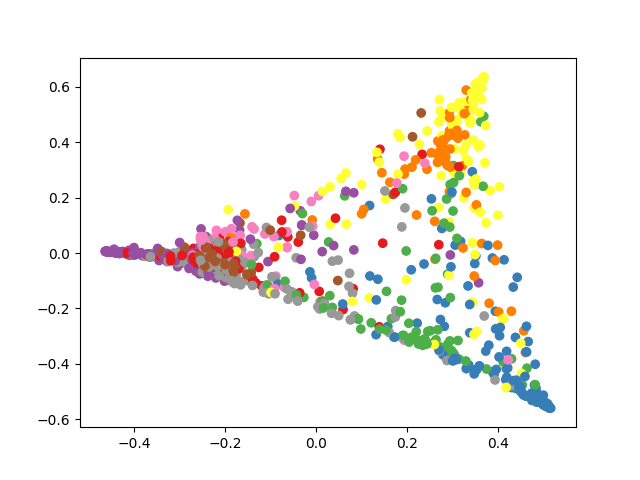

The table this chart was drawn from, first rows:
, x0, x1, x2, x3, x4, x5, x6, x7, x8, x9, y0, y1
0, 0.5714, 0.001805, 0.0002511, 1.4899425000000002e-05, 0.000634, 6.263925e-07, 4.0768300000000004e-07, 1.6877479999999998e-05, 0.4258, 4.6918256e-05, 0.3534, -0.421
1, 0.006819, 0.0003965, 0.1733, 0.113, 0.2406, 0.2097, 0.02153, 0.2263, 0.006105, 0.002318, -0.2232, -0.0262
2, 0.006048, 0.0008848, 0.03602, 0.03943, 0.05106, 0.2256, 0.02702, 0.6011, 0.002729, 0.01017, -0.2376, 0.02811
3, 0.1617, 0.07083, 0.009368, 0.002958, 0.005692, 0.0009386, 0.001205, 0.001222, 0.6936, 0.0525, 0.4308, -0.3817
4, 0.07245, 0.2313, 0.07588, 0.08218, 0.05096, 0.07799, 0.09516, 0.06091, 0.09669, 0.1565, 0.06687, 0.1044
5, 0.01633, 0.01085, 0.002689, 0.002024, 0.002189, 0.001039, 0.0003544, 0.01585, 0.0159, 0.9328, 0.3543, 0.5857
6, 0.06388, 0.4862, 0.01733, 0.01568, 0.005753, 0.02106, 0.003678, 0.009505, 0.157, 0.2198, 0.294, 0.2213
7, 0.0172, 0.841, 0.002202, 0.003475, 0.0008113, 0.003523, 0.001219, 0.003056, 0.05108, 0.07642, 0.2859, 0.3465
8, 0.8404, 0.01856, 0.02806, 0.01153, 0.00728, 0.0004849, 0.0005611, 0.0005974, 0.08937, 0.003118, 0.2377, -0.3123
9, 0.004246, 0.01361, 0.06619, 0.09235, 0.5228, 0.09968, 0.1841, 0.01343, 0.0008857, 0.002715, -0.2619, -0.02677
10, 0.02237, 0.002163, 0.4147, 0.08444, 0.3202, 0.04587, 0.09153, 0.01152, 0.004103, 0.003044, -0.2154, -0.06838
11, 0.03515, 0.001166, 0.09974, 0.1603, 0.2363, 0.2596, 0.04232, 0.1528, 0.001953, 0.01066, -0.2144, -0.0247
12, 0.7313, 0.003652, 0.1451, 0.005123, 0.00766, 0.001598, 0.004008, 0.0002251, 0.1001, 0.001244, 0.1919, -0.3037
13, 0.001786, 0.6763, 0.0003275, 0.0003896, 0.0005935, 0.0002042, 0.003425, 9.066803e-05, 0.03765, 0.2793, 0.3068, 0.4235
14, 0.006242, 0.00433, 0.001615, 0.008981, 0.003966, 0.01366, 0.03686, 0.1435, 0.0004668, 0.7804, 0.2319, 0.5053
15, 0.005454, 0.00142, 0.01985, 0.157, 0.05393, 0.1365, 0.04573, 0.5196, 0.001011, 0.05949, -0.2113, 0.05768
16, 0.0117, 0.001584, 0.04101, 0.005242, 0.1301, 0.001737, 0.8033, 0.002404, 0.001171, 0.001742, -0.4081, -0.008098
17, 0.07697, 0.4499, 0.03381, 0.05752, 0.03213, 0.03425, 0.08651, 0.01456, 0.07568, 0.1386, 0.1537, 0.1937
18, 0.000181, 3.3158492e-05, 0.001422, 0.0002854, 0.02006, 0.001749, 4.9440487000000005e-06, 0.9763, 2.6255516e-06, 8.332685e-06, -0.2528, 0.05674
19, 0.09872, 0.002659, 0.09318, 0.1632, 0.1067, 0.2065, 0.02504, 0.1644, 0.1085, 0.03103, -0.08781, -0.08336
20, 0.008139, 0.002085, 0.04183, 0.0204, 0.03247, 0.003686, 0.8785, 0.0003869, 0.004314, 0.008158, -0.4199, -0.0001324
21, 0.2769, 0.5371, 6.4885025e-05, 2.9557416e-06, 2.4525445e-06, 1.497038e-07, 2.416379e-07, 5.602043399999999e-07, 0.1782, 0.007764, 0.3067, 0.02857
22, 0.05589, 0.5886, 0.00723, 0.03366, 0.001668, 0.01619, 0.005277, 0.004263, 0.03755, 0.2497, 0.2699, 0.3514
23, 0.06535, 0.001469, 0.03247, 0.1143, 0.01439, 0.03551, 0.01726, 0.04896, 0.5564, 0.1139, 0.2828, -0.2645
24, 0.01191, 0.0005563, 0.0007152, 0.0007874, 0.0002038, 5.5477030000000006e-05, 5.0320905e-05, 9.659725e-06, 0.9854, 0.0003564, 0.513, -0.5581
25, 0.01039, 0.002879, 0.05565, 0.2787, 0.05523, 0.3123, 0.09281, 0.1486, 0.01122, 0.03214, -0.2168, 0.002566
26, 0.03009, 0.1935, 0.006247, 0.01289, 0.004539, 0.007168, 0.01314, 0.007491, 0.2241, 0.5008, 0.3468, 0.2595
27, 0.4628, 0.1229, 0.2191, 0.03443, 0.03866, 0.0448, 0.023, 0.009519, 0.02626, 0.01852, 0.08224, -0.1288
28, 0.05554, 0.1146, 0.01958, 0.04322, 0.02578, 0.008448, 0.1775, 0.001633, 0.5254, 0.02833, 0.2231, -0.2531
29, 0.07082, 0.02244, 0.0005002, 0.003767, 0.001129, 0.0006393, 0.001453, 0.001205, 0.07126, 0.8268, 0.3632, 0.4736
30, 0.0002767, 0.0004604, 0.1926, 0.03882, 0.2138, 0.08504, 0.4631, 0.002898, 0.002678, 0.0002564, -0.3269, -0.03155
31, 0.006603, 2.7638094000000003e-05, 0.08921, 0.1578, 0.01586, 0.7205, 0.004843, 0.004398, 0.0002646, 0.0004584, -0.2232, -0.02803
32, 0.0008762, 0.0003828, 0.0344, 0.01123, 0.9243, 0.001451, 0.02656, 0.0003304, 6.097035e-05, 0.0003862, -0.2402, -0.04487
33, 0.3777, 0.003296, 0.1611, 0.03514, 0.05887, 0.02195, 0.0007692, 0.01765, 0.3174, 0.00617, 0.1948, -0.3143
34, 7.3901436e-05, 0.0001252, 0.003285, 0.07503, 0.008938, 0.01759, 0.8844, 0.01001, 2.2039685e-05, 0.0004965, -0.4353, 0.00405
35, 2.864361e-05, 7.279003e-05, 0.002771, 0.001028, 0.006069, 0.0001797, 0.9898, 1.8730020000000003e-05, 1.02972435e-05, 3.9411603e-05, -0.4606, 0.005488
36, 0.07785, 0.5704, 0.006347, 0.08585, 0.0009378, 0.06745, 0.01444, 0.002348, 0.004905, 0.1695, 0.1965, 0.3027
37, 0.05581, 0.2816, 0.01891, 0.05927, 0.04017, 0.04203, 0.04731, 0.09565, 0.02769, 0.3316, 0.1453, 0.2898
38, 0.00374, 0.02721, 0.01295, 0.7327, 0.003385, 0.1827, 0.004343, 0.02179, 0.000122, 0.0111, -0.2023, 0.001307
39, 0.005198, 0.0004311, 0.005143, 0.0563, 0.02915, 0.0808, 0.004951, 0.8146, 0.001554, 0.001888, -0.2449, 0.04292
40, 0.0425, 0.009198, 0.08291, 0.3017, 0.1264, 0.1404, 0.156, 0.07085, 0.04182, 0.02819, -0.1897, -0.03258
41, 0.04576, 0.0002098, 0.7536, 0.003599, 0.1845, 0.002827, 0.005998, 0.0003303, 0.003026, 8.04123e-05, -0.1701, -0.109
42, 0.0763, 0.01063, 0.0107, 0.04866, 0.008197, 0.01918, 0.009505, 0.05819, 0.4859, 0.2728, 0.335, -0.1187
43, 0.201, 0.2851, 0.03317, 0.02413, 0.02061, 0.02286, 0.02397, 0.04845, 0.1051, 0.2355, 0.2216, 0.1373
44, 0.004963, 0.1891, 5.6011933e-05, 0.0001876, 0.0001787, 2.0512662999999996e-05, 0.0001649, 3.4097399999999996e-05, 0.01567, 0.7896, 0.3532, 0.5681
45, 3.067155e-05, 7.2798146e-05, 0.02134, 0.1467, 0.01235, 0.2323, 0.5825, 0.004436, 0.0001474, 0.0001546, -0.3638, -0.005654
46, 0.1078, 0.001179, 0.2282, 0.1385, 0.2274, 0.08031, 0.09434, 0.02491, 0.09105, 0.006292, -0.119, -0.1184
47, 0.005808, 0.005808, 0.01715, 0.1434, 0.01485, 0.07557, 0.03954, 0.5681, 0.001931, 0.1279, -0.1668, 0.1086
48, 0.08054, 0.1278, 0.06728, 0.1268, 0.07676, 0.1693, 0.06505, 0.1674, 0.06292, 0.05616, -0.06292, 0.0195
49, 0.1928, 0.4774, 0.02265, 0.003014, 0.01486, 0.004384, 7.183979e-05, 0.03048, 0.1658, 0.08853, 0.2773, 0.08879
50, 0.06279, 0.0654, 0.007249, 0.006235, 0.0002449, 0.0003783, 0.001418, 0.002217, 0.1865, 0.6676, 0.3721, 0.326
51, 7.069043999999999e-07, 0.9279, 1.2849313e-09, 1.1029323e-09, 1.5412403e-10, 1.7272601000000002e-10, 3.0529124e-09, 3.3045792e-11, 9.165108e-06, 0.07209, 0.2812, 0.4125
52, 0.4109, 0.0004177, 0.289, 0.08474, 0.009475, 0.1055, 0.004223, 0.09349, 0.0001506, 0.002035, -0.02631, -0.1601
53, 0.493, 0.0007003, 0.2164, 0.02844, 0.02456, 0.01383, 0.002413, 0.002549, 0.2164, 0.001747, 0.1716, -0.3033
54, 0.008061, 9.201478e-05, 0.05234, 0.1161, 0.07322, 0.6949, 0.01594, 0.03908, 5.3462600000000005e-05, 0.0002207, -0.2289, -0.02365
55, 0.03911, 0.004282, 0.001186, 0.0004876, 0.0001479, 4.221392e-05, 9.278179e-05, 9.902016e-05, 0.9449, 0.009698, 0.5027, -0.5366
56, 0.09007, 0.04252, 0.003933, 0.001777, 0.001855, 0.0002412, 0.001492, 0.0003689, 0.7913, 0.06642, 0.4646, -0.4155
57, 0.6731, 0.001285, 0.1008, 0.007738, 0.1923, 0.003424, 0.00112, 0.01462, 0.004323, 0.001286, 0.08885, -0.2346
58, 0.001444, 0.0001321, 0.086, 0.0233, 0.7037, 0.03686, 0.05264, 0.09576, 3.6445050000000004e-05, 8.441763e-05, -0.2442, -0.03635
59, 0.01188, 0.007357, 0.1625, 0.3279, 0.1495, 0.146, 0.1521, 0.03671, 0.00162, 0.004377, -0.2432, -0.02866
... 940 more rows
